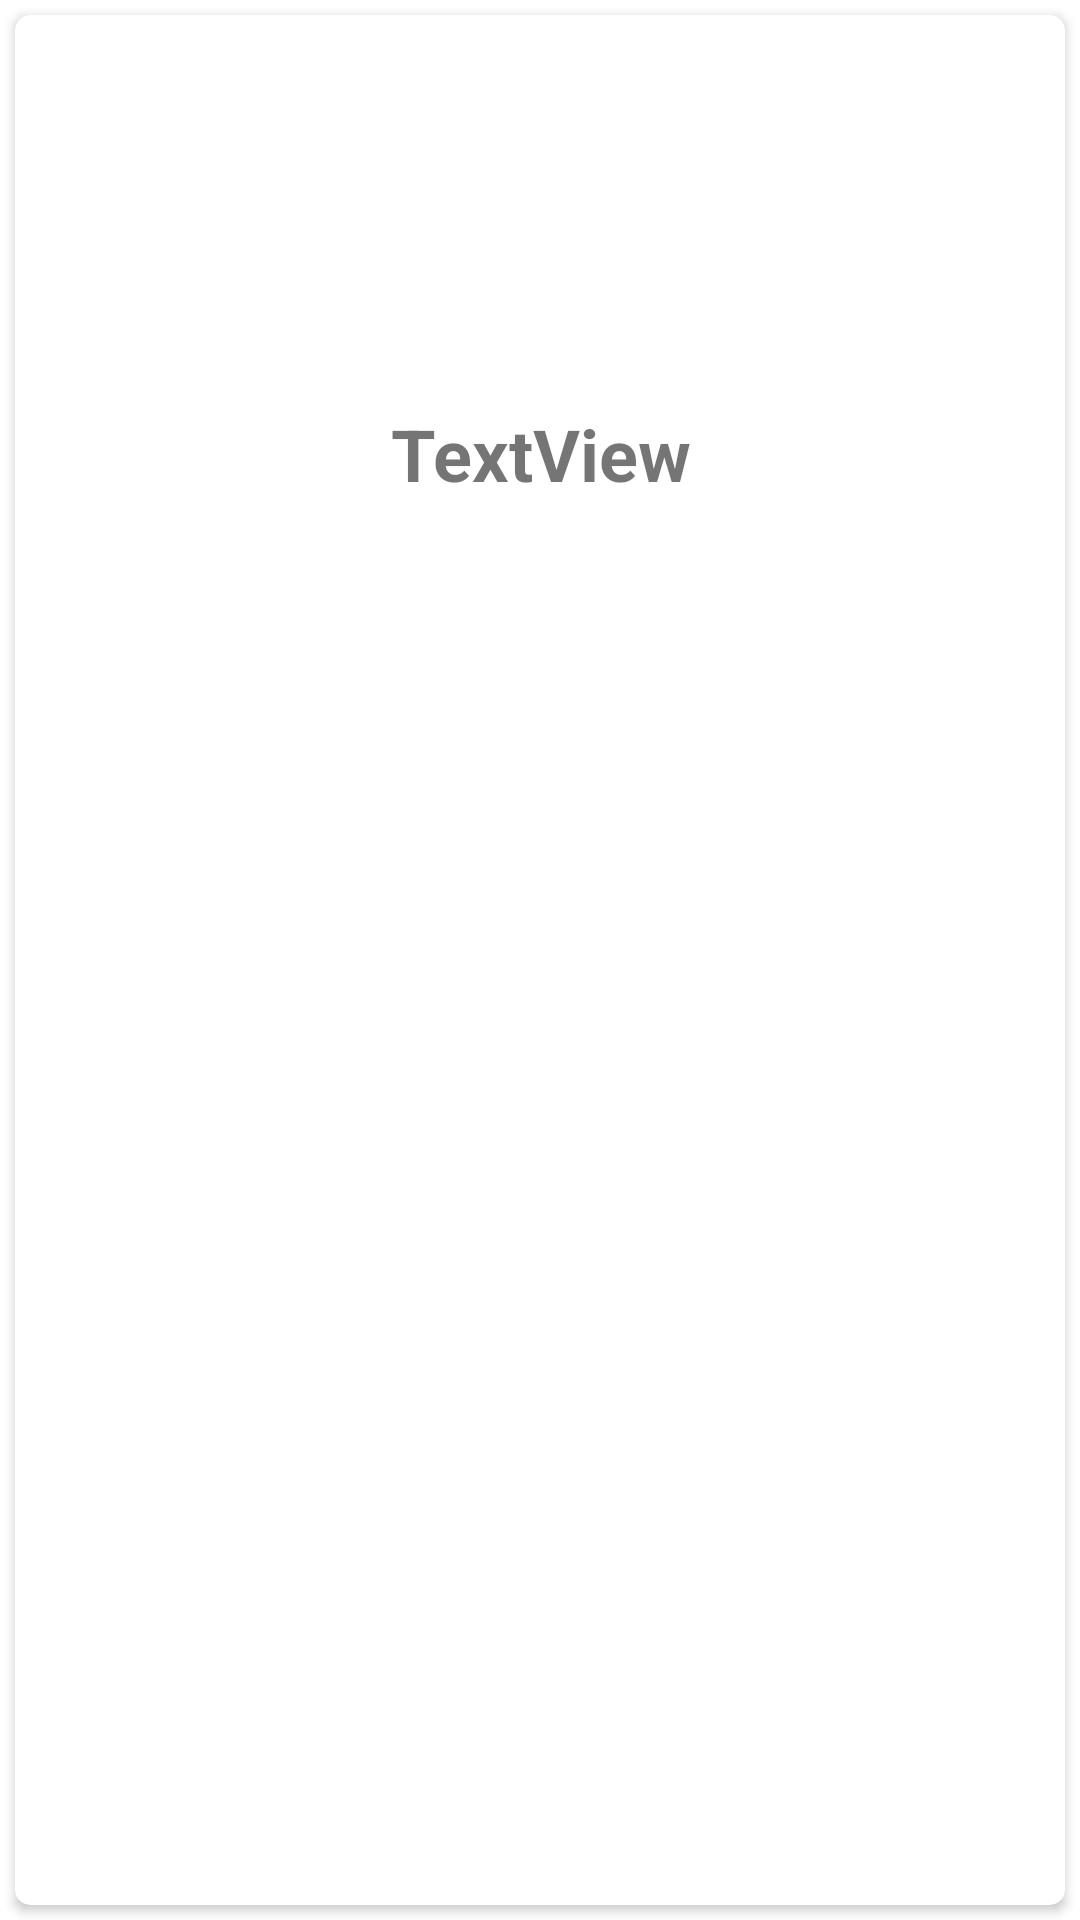

Produce the Android XML layout that renders to this screen, including the resource entries it uses.
<!-- AndroidManifest.xml: application theme Theme.RecyclerViewNeetRoots -->
<!-- res/layout/sample_recyclarview.xml -->
<?xml version="1.0" encoding="utf-8"?>
<LinearLayout xmlns:android="http://schemas.android.com/apk/res/android"
    xmlns:app="http://schemas.android.com/apk/res-auto"
    android:layout_width="match_parent"
    android:orientation="vertical"
    android:layout_height="175dp">

    <androidx.cardview.widget.CardView
        android:layout_width="match_parent"
        android:layout_height="match_parent"
        android:layout_margin="5dp"
        app:cardCornerRadius="5dp">

    <LinearLayout
        android:layout_width="match_parent"
        android:layout_height="match_parent"
        android:orientation="vertical">

        <ImageView
            android:id="@+id/imageview"
            android:layout_width="match_parent"
            android:layout_height="130dp"
            android:scaleType="centerCrop"
            app:srcCompat="@drawable/food1" />

        <TextView
            android:id="@+id/textView"
            android:layout_width="match_parent"
            android:layout_height="wrap_content"
            android:gravity="center"
            android:textSize="24sp"
            android:textStyle="bold"
            android:text="TextView" />
    </LinearLayout>

    </androidx.cardview.widget.CardView>



</LinearLayout>
<!-- resources referenced by this layout -->
<resources>
  <style name="Theme.RecyclerViewNeetRoots" parent="Theme.MaterialComponents.DayNight.DarkActionBar">
          
          <item name="colorPrimary">@color/purple_500</item>
          <item name="colorPrimaryVariant">@color/purple_700</item>
          <item name="colorOnPrimary">@color/white</item>
          
          <item name="colorSecondary">@color/teal_200</item>
          <item name="colorSecondaryVariant">@color/teal_700</item>
          <item name="colorOnSecondary">@color/black</item>
          
          <item name="android:statusBarColor" tools:targetApi="l">?attr/colorPrimaryVariant</item>
          
      </style>
  <color name="purple_500">#B61212</color>
  <color name="purple_700">#FF3700B3</color>
  <color name="white">#FFFFFFFF</color>
  <color name="teal_200">#FF03DAC5</color>
  <color name="teal_700">#FF018786</color>
  <color name="black">#FF000000</color>
</resources>
